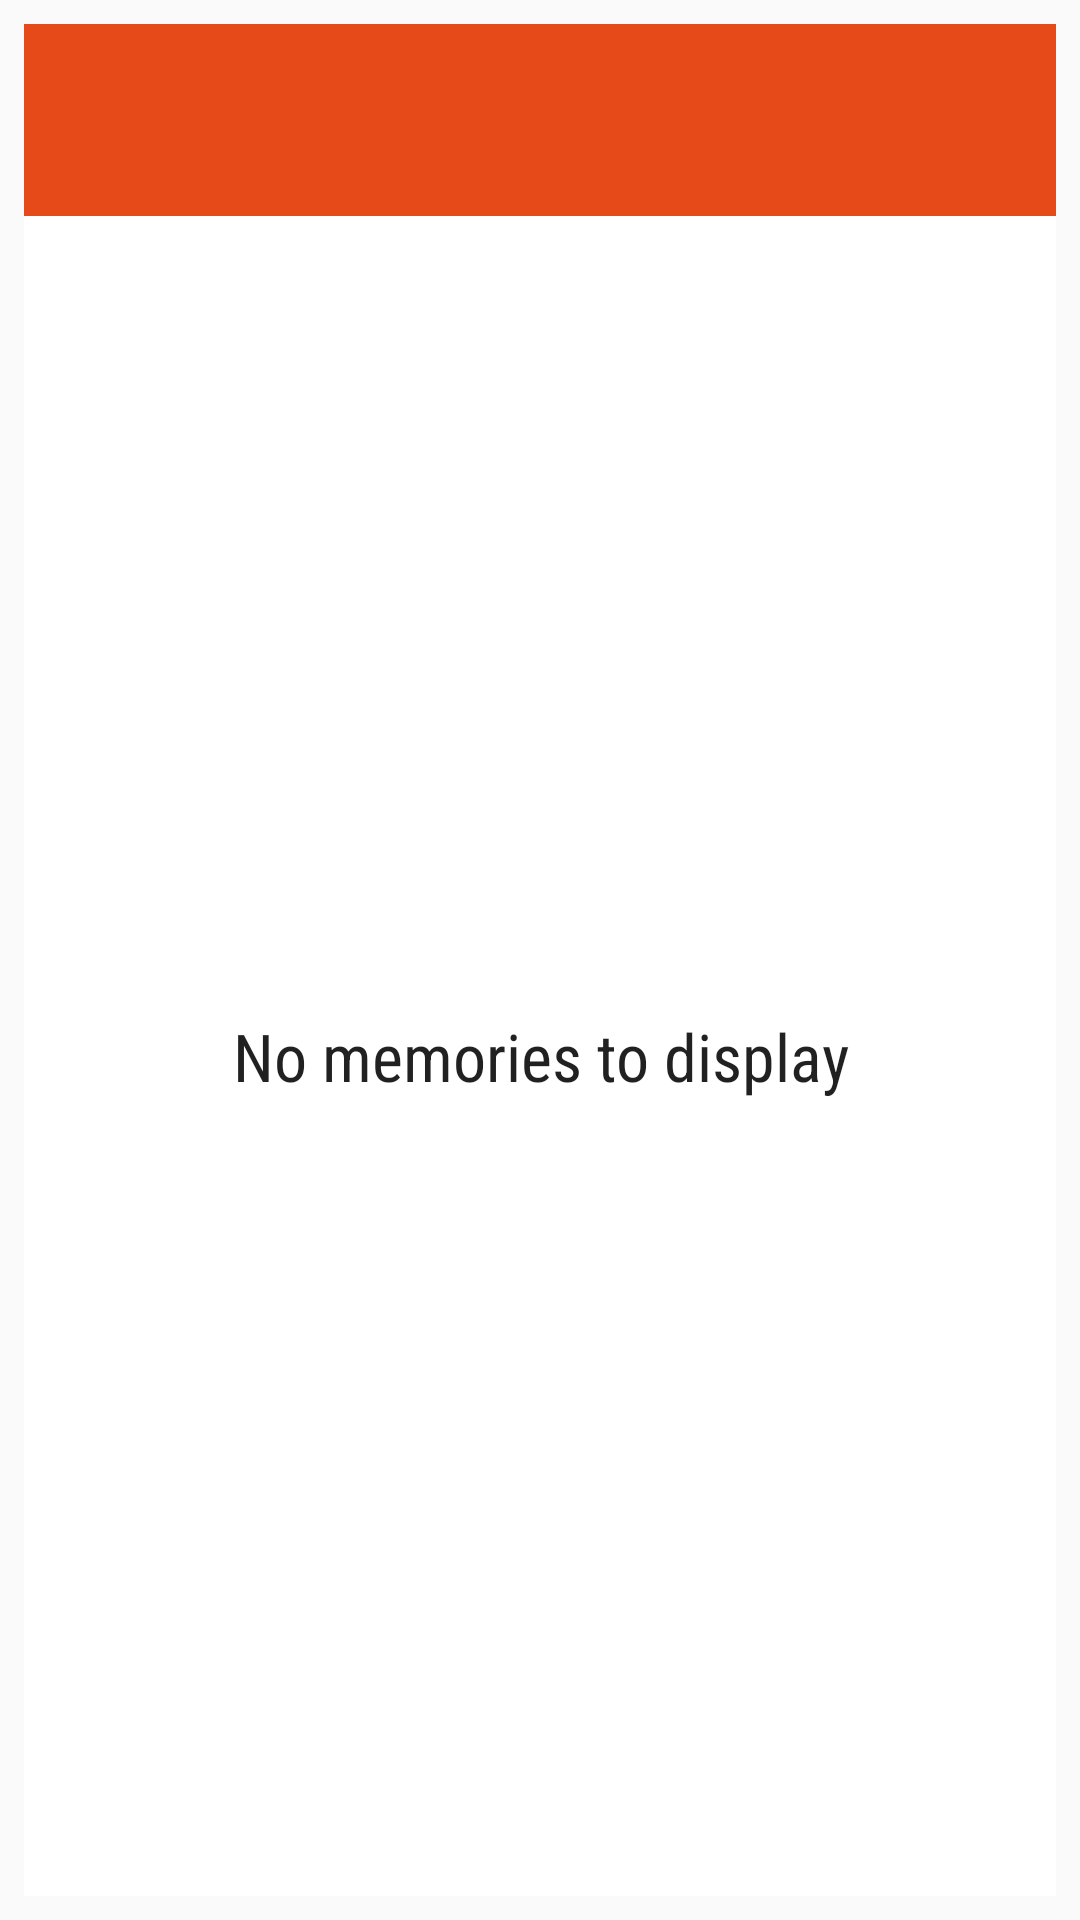

The Android layout XML behind this screen, and the referenced resources:
<!-- AndroidManifest.xml: application theme AppTheme -->
<!-- res/layout/create_memory.xml -->
<?xml version="1.0" encoding="utf-8"?>
<LinearLayout xmlns:android="http://schemas.android.com/apk/res/android"
    xmlns:tools="http://schemas.android.com/tools"
    android:layout_width="match_parent"
    android:layout_height="match_parent"
    android:orientation="vertical"
    android:padding="@dimen/widget_margin">
    <FrameLayout
        android:id="@+id/widget_layout"
        android:layout_width="match_parent"
        android:layout_height="@dimen/widget_bar_height"
        android:background="@color/primary_dark"
        android:padding="@dimen/widget_margin">

        <ImageView
            android:layout_width="match_parent"
            android:layout_height="match_parent"
            android:contentDescription="@string/create_a_memory"
            android:src="@drawable/ic_mode_edit_white_24dp" />

    </FrameLayout>
    <FrameLayout
        android:layout_width="match_parent"
        android:layout_height="0dp"
        android:background="@color/text_white"
        android:layout_weight="1">
        <ListView
            android:id="@+id/diary_memory_list"
            android:layout_width="match_parent"
            android:layout_height="match_parent"
            android:divider="@null"
            android:dividerHeight="0dp"/>
        <TextView
            android:id="@+id/widget_empty"
            android:layout_width="match_parent"
            android:layout_height="match_parent"
            android:gravity="center"
            android:fontFamily="sans-serif-condensed"
            android:textAppearance="?android:textAppearanceLarge"
            android:text="@string/empty_forecast_list"/>
    </FrameLayout>
</LinearLayout>
<!-- resources referenced by this layout -->
<resources>
  <color name="primary_dark">#E64A19</color>
  <color name="text_white">#ffffff</color>
  <dimen name="widget_bar_height">64dp</dimen>
  <dimen name="widget_margin">8dp</dimen>
  <string name="create_a_memory">Create a memory</string>
  <string name="empty_forecast_list">No memories to display</string>
  <style name="AppTheme" parent="Theme.AppCompat.Light.NoActionBar">
          
          <item name="colorPrimary">@color/primary</item>
          <item name="colorPrimaryDark">@color/primary_dark</item>
          <item name="colorAccent">@color/accent</item>
      </style>
  <color name="primary">#FF5722</color>
  <color name="accent">#40C4FF</color>
</resources>
